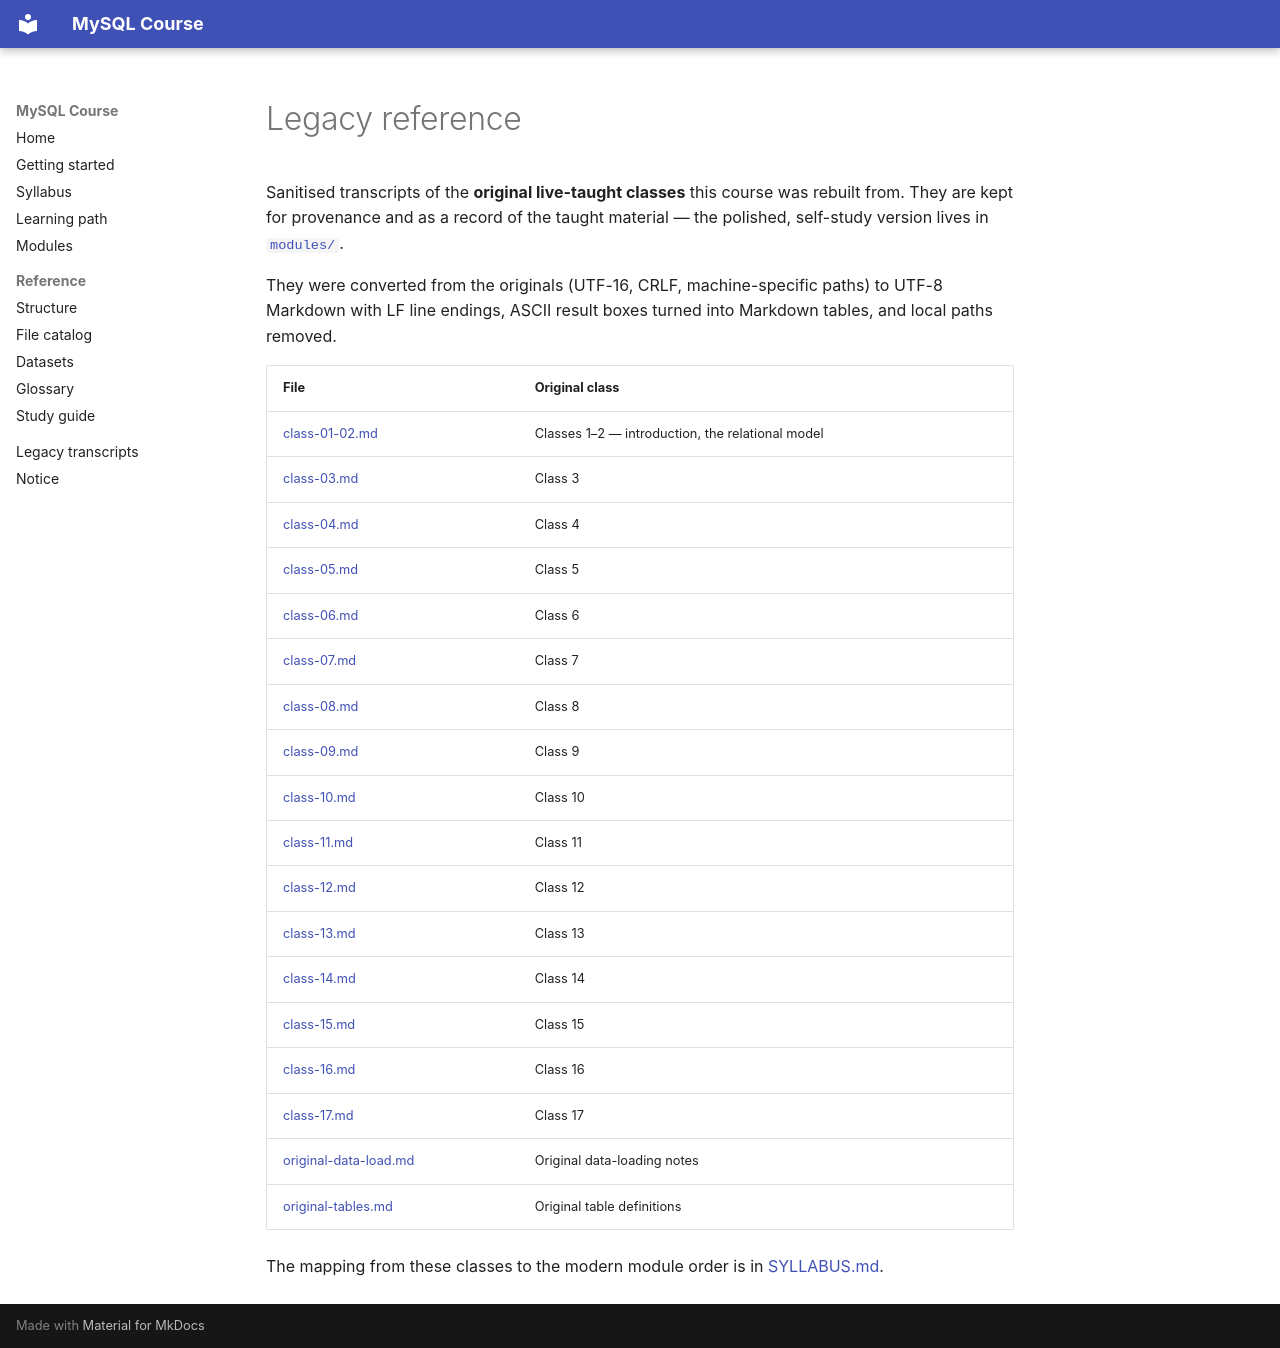

repository: malikb0/mysql-class-updated · page: reference/legacy/index.html · generator: mkdocs

# Legacy reference

Sanitised transcripts of the **original live-taught classes** this course was rebuilt from. They are kept
for provenance and as a record of the taught material — the polished, self-study version lives in
[`modules/`](../../../modules/).

They were converted from the originals (UTF-16, CRLF, machine-specific paths) to UTF-8 Markdown with LF
line endings, ASCII result boxes turned into Markdown tables, and local paths removed.

| File | Original class |
|---|---|
| [class-01-02.md](class-01-02.md) | Classes 1–2 — introduction, the relational model |
| [class-03.md](class-03.md) | Class 3 |
| [class-04.md](class-04.md) | Class 4 |
| [class-05.md](class-05.md) | Class 5 |
| [class-06.md](class-06.md) | Class 6 |
| [class-07.md](class-07.md) | Class 7 |
| [class-08.md](class-08.md) | Class 8 |
| [class-09.md](class-09.md) | Class 9 |
| [class-10.md](class-10.md) | Class 10 |
| [class-11.md](class-11.md) | Class 11 |
| [class-12.md](class-12.md) | Class 12 |
| [class-13.md](class-13.md) | Class 13 |
| [class-14.md](class-14.md) | Class 14 |
| [class-15.md](class-15.md) | Class 15 |
| [class-16.md](class-16.md) | Class 16 |
| [class-17.md](class-17.md) | Class 17 |
| [original-data-load.md](original-data-load.md) | Original data-loading notes |
| [original-tables.md](original-tables.md) | Original table definitions |

The mapping from these classes to the modern module order is in [SYLLABUS.md](../../../SYLLABUS.md).
